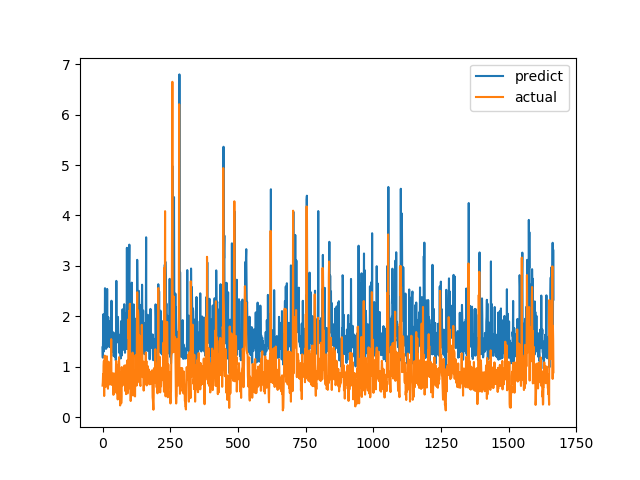

Data behind this chart, as committed beside it:
predict, actual
1.383, 0.6238
1.179, 0.6915
1.564, 0.8558
2.041, 0.7094
1.298, 1.015
1.655, 1.116
1.564, 0.4183
1.355, 1.002
1.547, 1.219
2.557, 1.143
1.939, 0.6528
1.393, 0.6747
1.773, 0.601
1.354, 0.6695
1.514, 0.6538
1.477, 0.7814
1.383, 1.206
2.542, 0.8469
1.389, 0.8286
1.552, 0.6482
1.724, 0.5624
1.984, 0.7183
1.615, 1.1
1.904, 0.9542
1.475, 0.729
1.401, 0.6694
1.45, 0.8631
1.821, 0.6465
1.667, 0.8223
1.484, 0.9236
1.378, 0.8301
1.473, 1.067
1.363, 1.546
2.308, 0.6827
1.36, 0.6386
1.345, 0.6464
1.693, 0.6881
1.354, 0.7274
1.298, 0.65
1.677, 0.8694
1.428, 0.4409
1.209, 0.4519
1.316, 0.7575
1.569, 0.4952
1.483, 0.6851
1.361, 0.7244
1.19, 0.8654
1.48, 0.74
1.678, 0.8071
1.123, 0.8204
1.279, 1.114
2.702, 1.109
1.498, 0.4751
1.57, 1.039
1.708, 0.9458
1.535, 0.7878
1.687, 0.3505
1.987, 0.9368
1.735, 0.9868
1.472, 0.647
... 1,607 more rows
